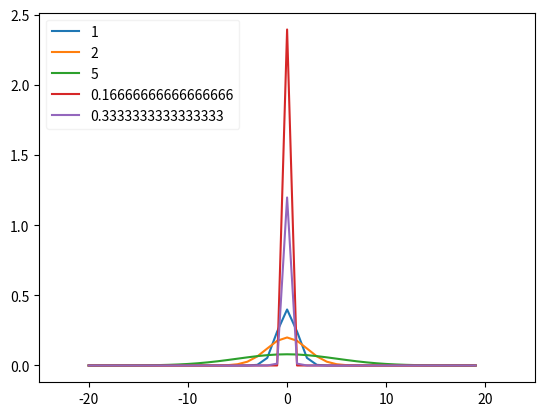

Write the Python code that produced this figure.
# -*- coding: utf-8 -*-
"""
Created on Sat Jan 21 09:18:43 2017

@author: Inderpreet
"""

# -*- coding: utf-8 -*-
"""
Created on Sat Jan 21 09:07:10 2017

@author: Inderpreet
"""

from matplotlib import pylab as pl
import math

def probability_function(x,mu,sigma):
    return (math.exp(-1*math.pow(x-mu,2)/(2*math.pow(sigma,2)))/(sigma*math.pow(2*math.pi,0.5)))


def plot(mu,sigma):
    x=[]
    y=[]
    for i in range(-20,20,1):
        x.append(i)
        y.append(probability_function(i,mu,sigma))
    pl.xlim(-25,25)        
    pl.plot(x,y,label=sigma)
    
    
sigma=[1,2,5,1/6,1/3]
for i in sigma:
    plot(0,i)
pl.legend(loc='upper left',framealpha=0.25)
pl.savefig("boas6.jpg")
pl.show()
